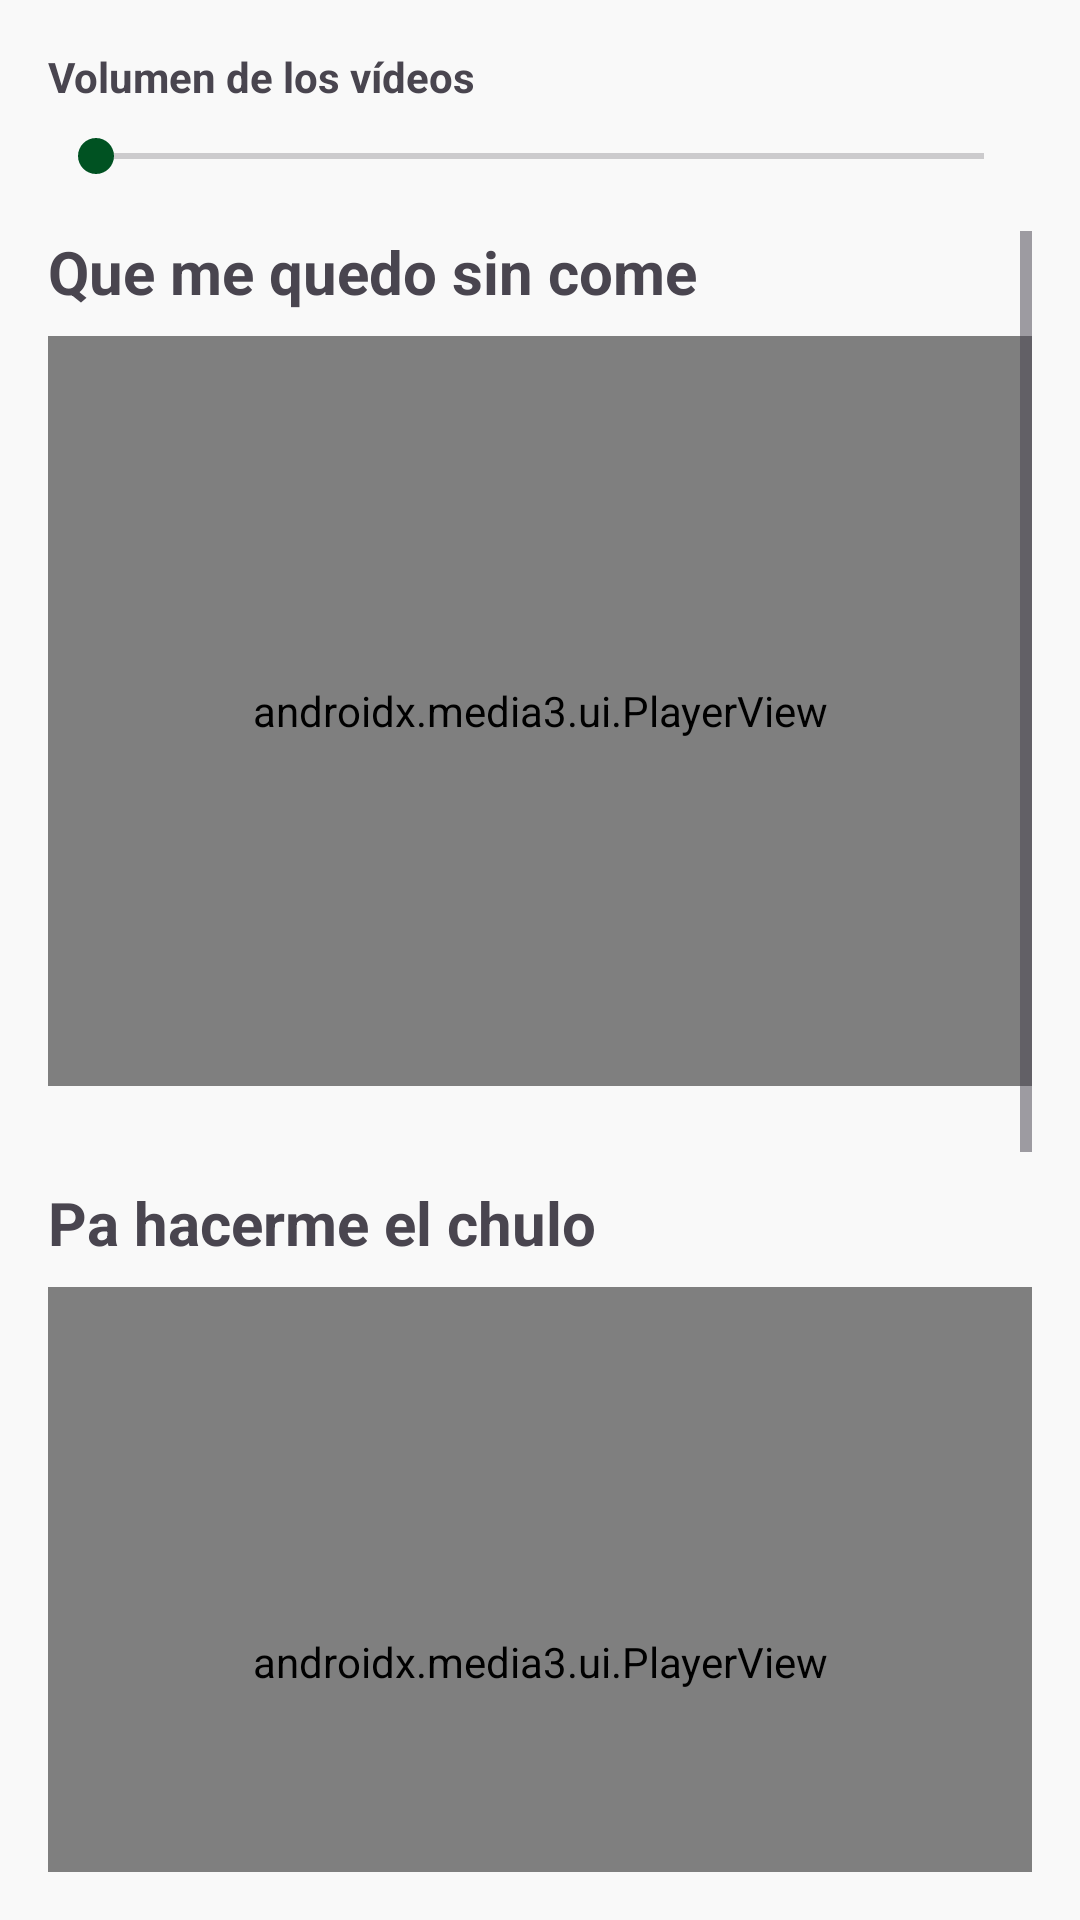

The Android layout XML behind this screen, and the referenced resources:
<!-- AndroidManifest.xml: application theme Theme.AndaluciaApp -->
<!-- res/layout/fragment_video.xml -->
<?xml version="1.0" encoding="utf-8"?>
<LinearLayout xmlns:android="http://schemas.android.com/apk/res/android"
    xmlns:app="http://schemas.android.com/apk/res-auto"
    android:layout_width="match_parent"
    android:layout_height="match_parent"
    android:orientation="vertical"
    android:padding="16dp">

    <TextView
        android:layout_width="match_parent"
        android:layout_height="wrap_content"
        android:text="Volumen de los vídeos"
        android:textStyle="bold"
        android:layout_marginBottom="8dp"/>

    <SeekBar
        android:id="@+id/seekBarVolumen"
        android:layout_width="match_parent"
        android:layout_height="wrap_content"
        android:layout_marginBottom="16dp"/>

    <ScrollView
        android:layout_width="match_parent"
        android:layout_height="0dp"
        android:layout_weight="1">

        <LinearLayout
            android:layout_width="match_parent"
            android:layout_height="wrap_content"
            android:orientation="vertical">

            <TextView
                android:layout_width="match_parent"
                android:layout_height="wrap_content"
                android:text="Que me quedo sin come"
                android:textSize="20sp"
                android:textStyle="bold"
                android:layout_marginBottom="8dp"/>
            <FrameLayout
                android:layout_width="match_parent"
                android:layout_height="250dp"
                android:background="#000000"
                android:layout_marginBottom="32dp">
                <androidx.media3.ui.PlayerView
                    android:id="@+id/playerView1"
                    android:layout_width="match_parent"
                    android:layout_height="match_parent"
                    app:use_controller="true"/>
            </FrameLayout>

            <TextView
                android:layout_width="match_parent"
                android:layout_height="wrap_content"
                android:text="Pa hacerme el chulo"
                android:textSize="20sp"
                android:textStyle="bold"
                android:layout_marginBottom="8dp"/>
            <FrameLayout
                android:layout_width="match_parent"
                android:layout_height="250dp"
                android:background="#000000"
                android:layout_marginBottom="32dp">
                <androidx.media3.ui.PlayerView
                    android:id="@+id/playerView2"
                    android:layout_width="match_parent"
                    android:layout_height="match_parent"
                    app:use_controller="true"/>
            </FrameLayout>

            <TextView
                android:layout_width="match_parent"
                android:layout_height="wrap_content"
                android:text="Pim pam"
                android:textSize="20sp"
                android:textStyle="bold"
                android:layout_marginBottom="32dp"/>
            <FrameLayout
                android:layout_width="match_parent"
                android:layout_height="250dp"
                android:background="#000000"
                android:layout_marginBottom="32dp">
                <androidx.media3.ui.PlayerView
                    android:id="@+id/playerView3"
                    android:layout_width="match_parent"
                    android:layout_height="match_parent"
                    app:use_controller="true"/>
            </FrameLayout>

        </LinearLayout>
    </ScrollView>
</LinearLayout>
<!-- resources referenced by this layout -->
<resources>
  <style name="Theme.AndaluciaApp" parent="Theme.Material3.DayNight.NoActionBar">
          <item name="colorPrimary">@color/verde_andalucia</item>
          <item name="colorOnPrimary">@color/white</item>
          <item name="colorPrimaryContainer">@color/verde_claro</item>
          <item name="colorOnPrimaryContainer">@color/black</item>
  
          <item name="colorSecondary">@color/verde_oscuro</item>
          <item name="colorOnSecondary">@color/white</item>
  
          <item name="android:statusBarColor">@color/verde_oscuro</item>
  
          <item name="android:windowBackground">@color/fondo_claro</item>
      </style>
  <color name="verde_andalucia">#007A33</color>
  <color name="white">#FFFFFFFF</color>
  <color name="verde_claro">#4CAF50</color>
  <color name="black">#FF000000</color>
  <color name="verde_oscuro">#005222</color>
  <color name="fondo_claro">#F9F9F9</color>
</resources>
